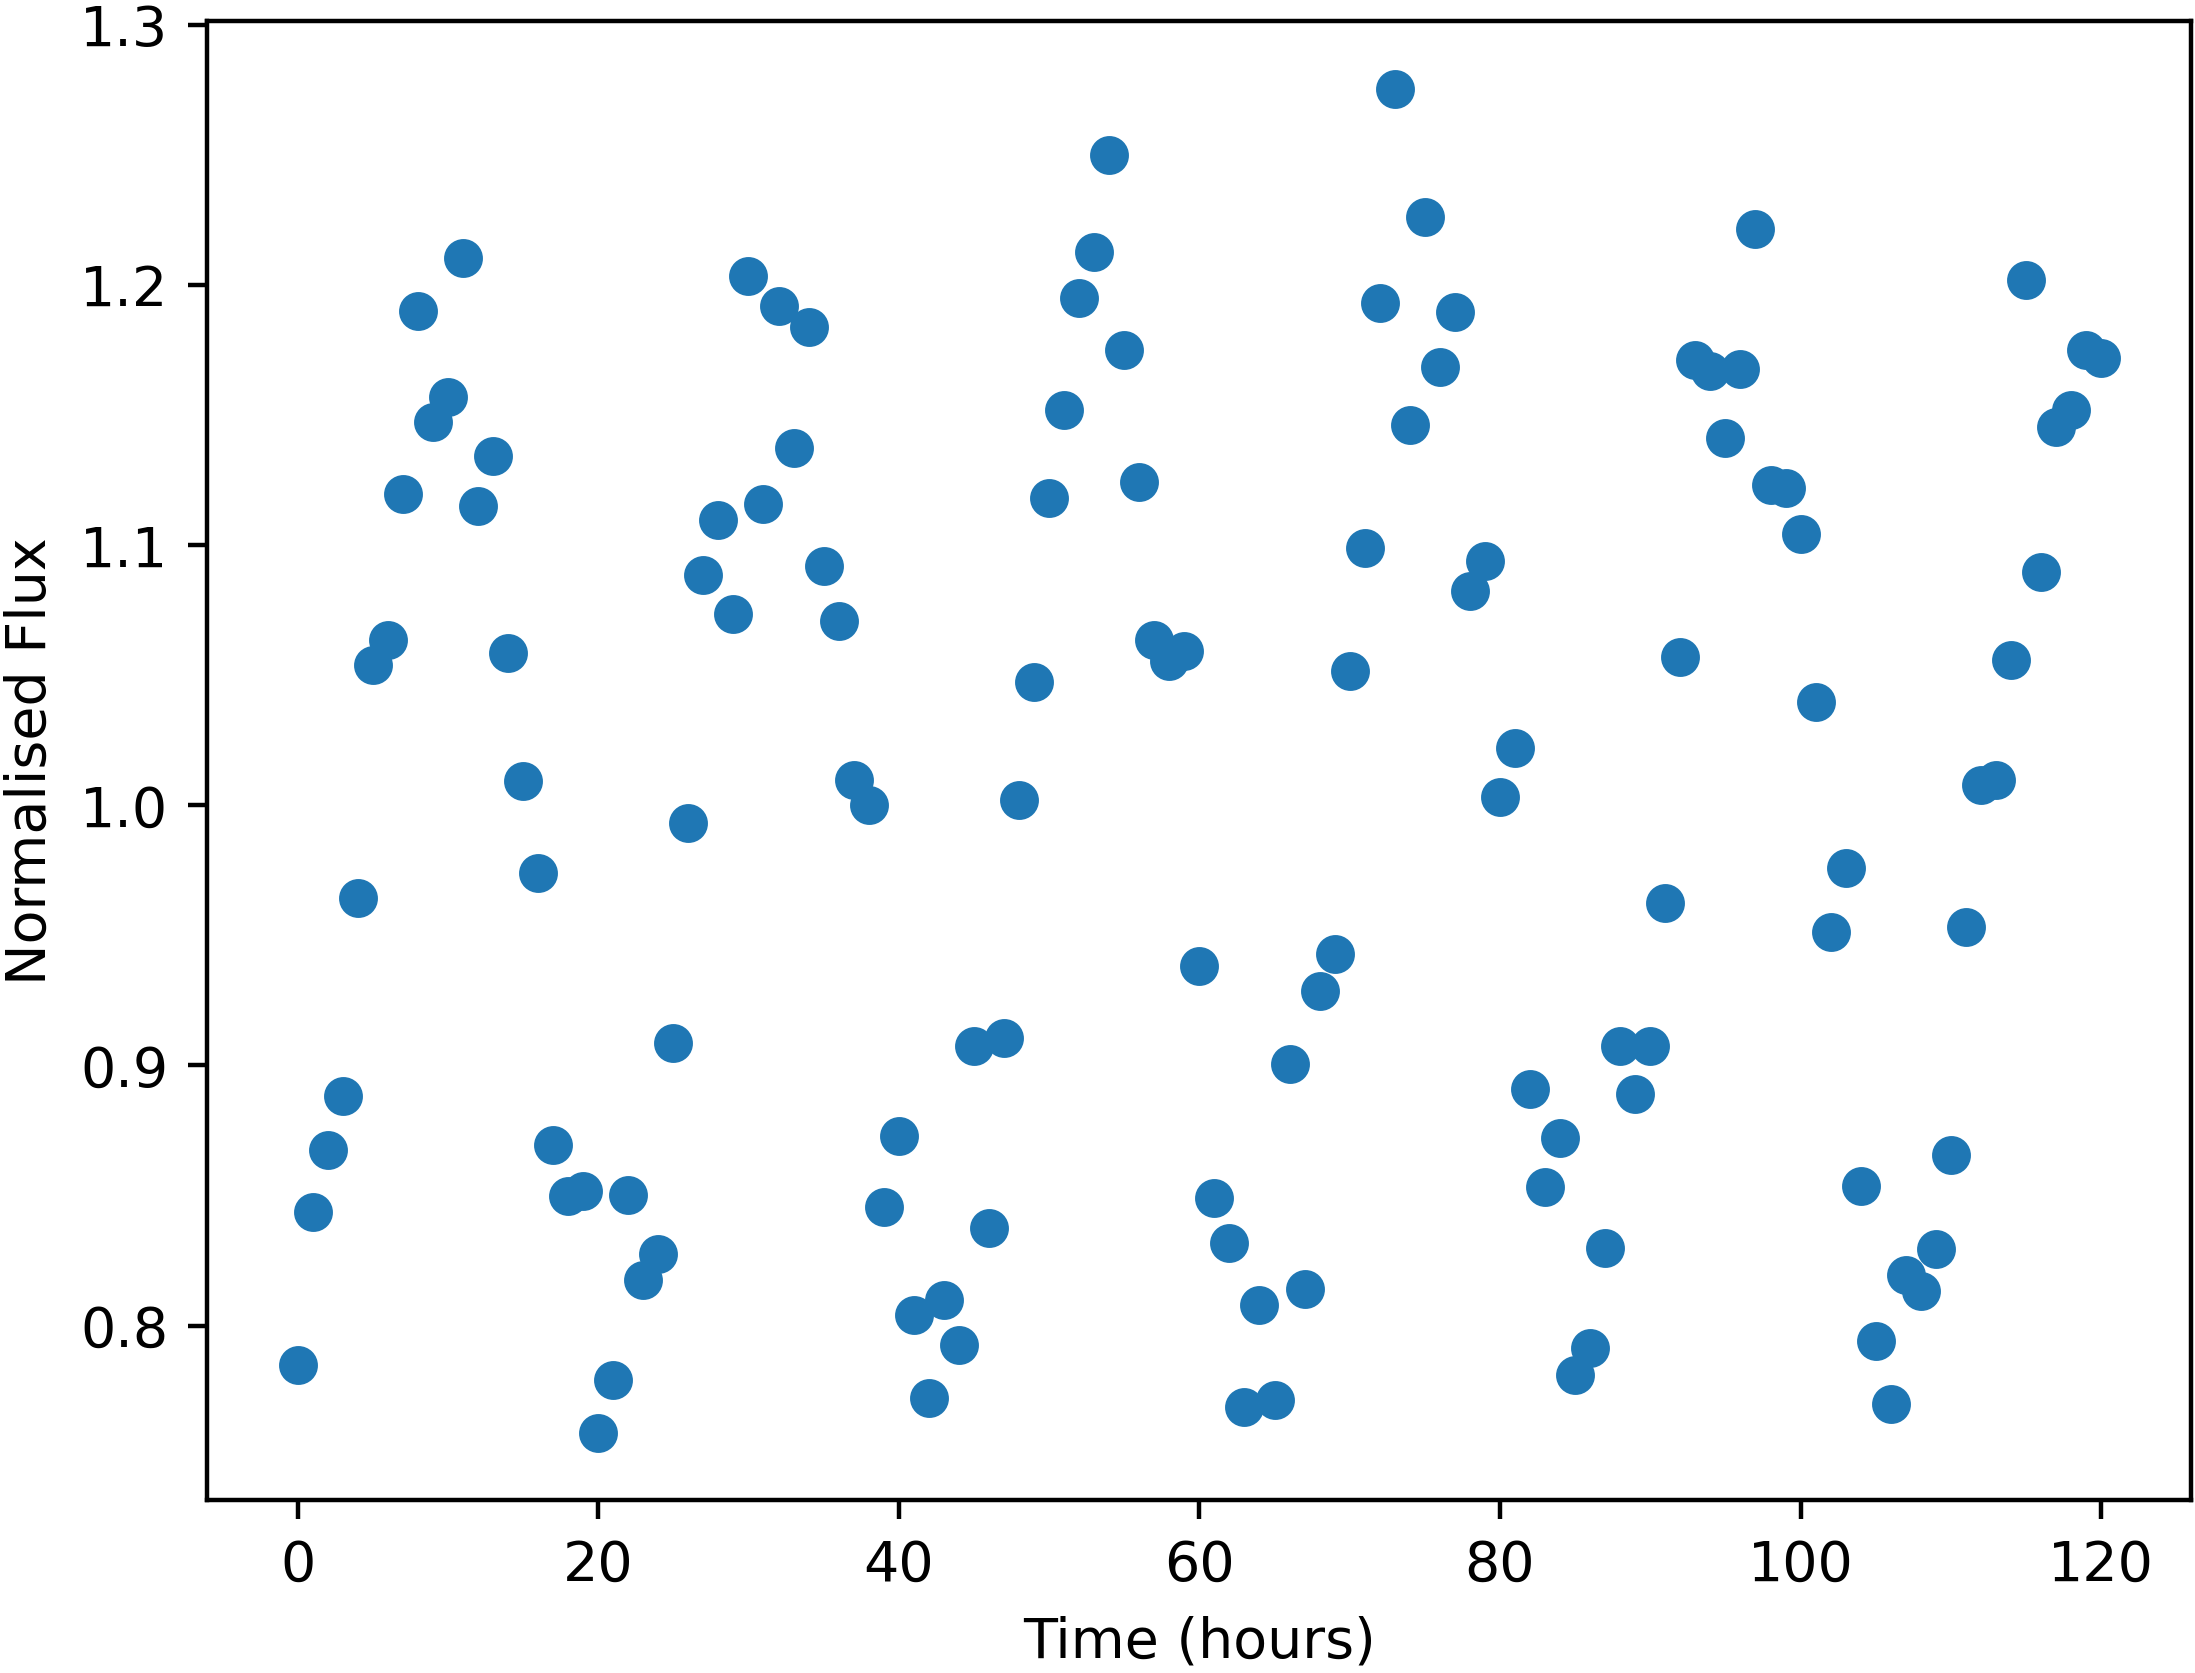

The file beside this chart, header and first rows:
Time, NormalisedFlux
0.0, 0.7846
1.0, 0.8436
2.0, 0.8674
3.0, 0.8884
4.0, 0.9643
5.0, 1.054
6.0, 1.063
7.0, 1.119
8.0, 1.19
9.0, 1.147
10.0, 1.157
11.0, 1.21
12.0, 1.115
13.0, 1.134
14.0, 1.059
15.0, 1.009
16.0, 0.9739
17.0, 0.8694
18.0, 0.8498
19.0, 0.8515
20.0, 0.7588
21.0, 0.779
22.0, 0.8502
23.0, 0.8176
24.0, 0.8277
25.0, 0.9088
26.0, 0.993
27.0, 1.088
28.0, 1.11
29.0, 1.073
30.0, 1.203
31.0, 1.116
32.0, 1.192
33.0, 1.137
34.0, 1.184
35.0, 1.092
36.0, 1.071
37.0, 1.01
38.0, 1
39.0, 0.8456
40.0, 0.8728
41.0, 0.8039
42.0, 0.7721
43.0, 0.8096
44.0, 0.7925
45.0, 0.9076
46.0, 0.8374
47.0, 0.9106
48.0, 1.002
49.0, 1.047
50.0, 1.118
51.0, 1.152
52.0, 1.195
53.0, 1.213
54.0, 1.25
55.0, 1.175
56.0, 1.124
57.0, 1.063
58.0, 1.055
59.0, 1.059
... 61 more rows
